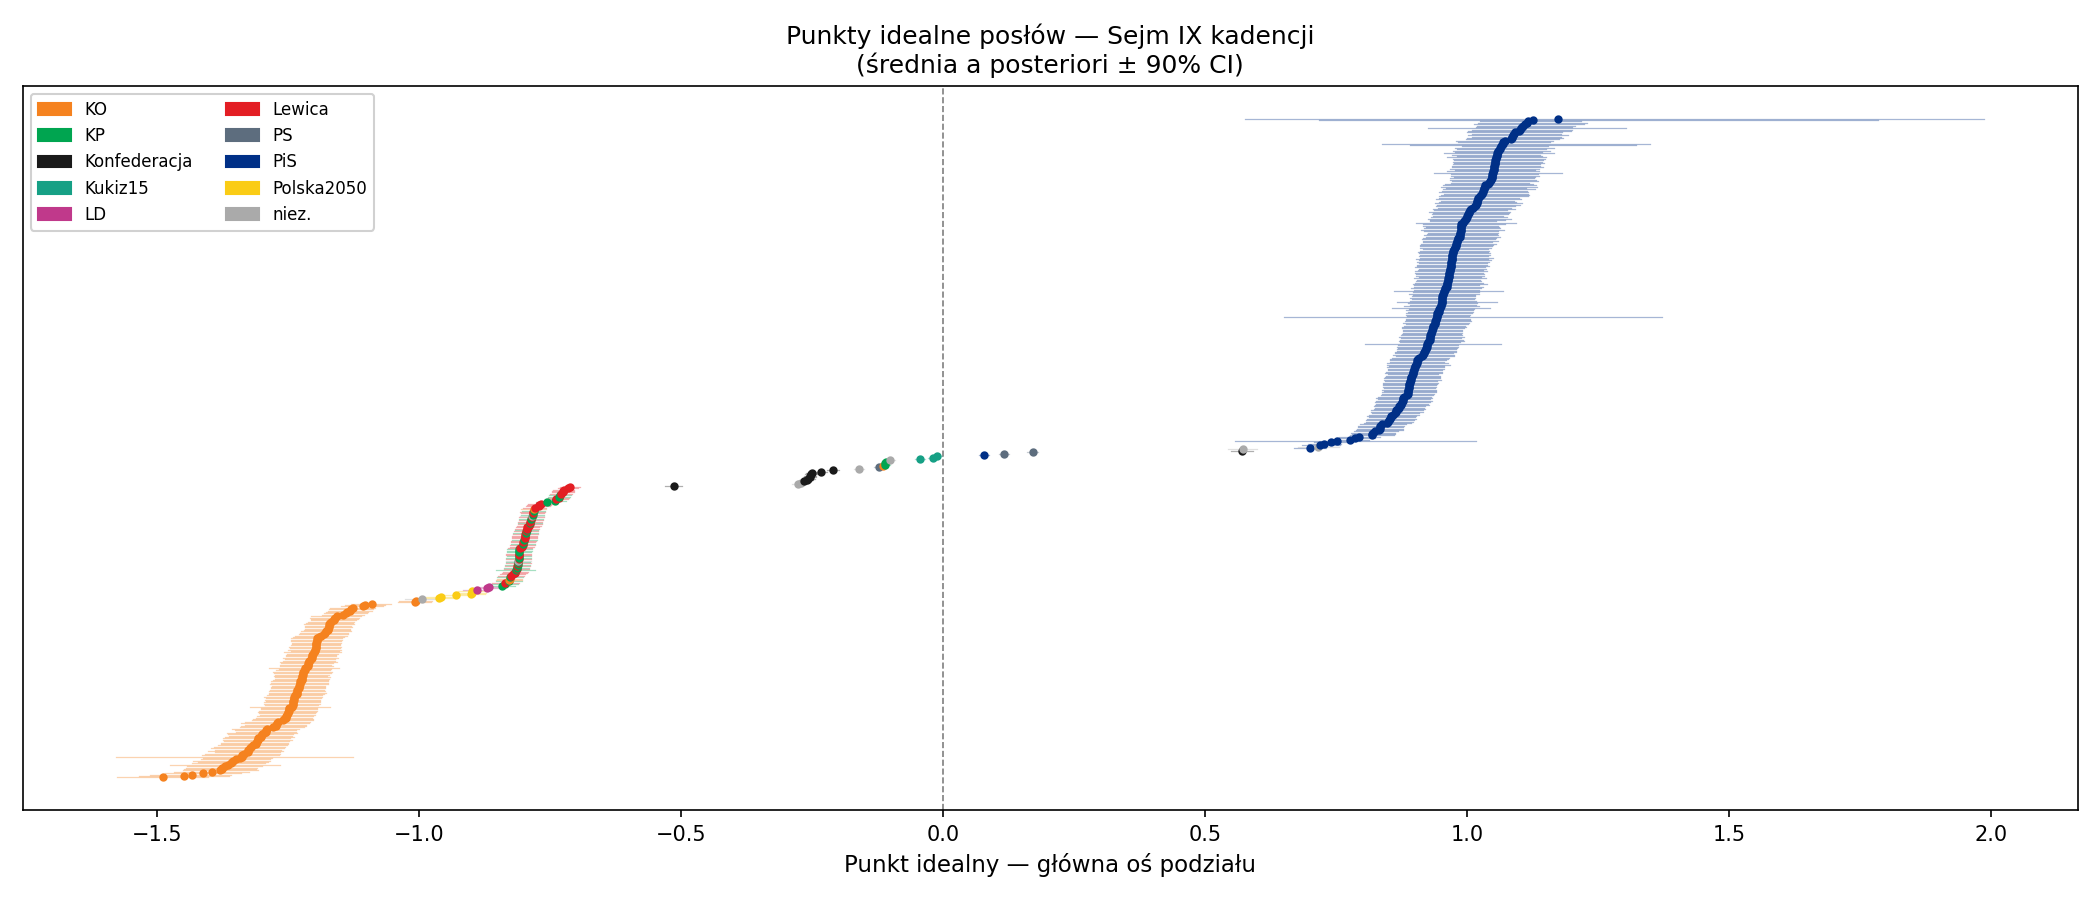

Source data for this figure (header and first rows):
mp_id, first_name, last_name, club, x_mean, x_sd, x_lo90, x_hi90, rhat
107, Marta, Golbik, KO, -1.488, 0.05324, -1.577, -1.403, 1.045
262, Sławomir, Neumann, KO, -1.449, 0.05245, -1.536, -1.364, 1.021
341, Tomasz, Siemoniak, KO, -1.434, 0.04862, -1.514, -1.359, 1.037
131, Iwona, Hartwich, KO, -1.412, 0.04466, -1.486, -1.34, 1.031
122, Rafał, Grupiński, KO, -1.396, 0.04358, -1.469, -1.325, 1.035
208, Maciej, Lasek, KO, -1.38, 0.04295, -1.452, -1.309, 1.018
244, Krzysztof, Mieszkowski, KO, -1.377, 0.0421, -1.45, -1.312, 1.015
161, Joanna, Kluzik-Rostkowska, KO, -1.377, 0.04079, -1.445, -1.31, 1.042
135, Marek, Hok, KO, -1.37, 0.04396, -1.444, -1.3, 1.018
415, Anna, Wasilewska, KO, -1.365, 0.06376, -1.475, -1.266, 1.028
404, Robert, Tyszkiewicz, KO, -1.36, 0.04202, -1.434, -1.295, 1.012
377, Krystyna, Szumilas, KO, -1.357, 0.04073, -1.423, -1.29, 1.013
143, Maria, Janyska, KO, -1.356, 0.04523, -1.432, -1.286, 1.042
373, Adam, Szłapka, KO, -1.35, 0.04029, -1.418, -1.286, 1.014
330, Grzegorz, Schetyna, KO, -1.343, 0.0412, -1.413, -1.28, 1.036
475, Stanisław, Żmijan, KO, -1.339, 0.1361, -1.579, -1.127, 1.016
384, Iwona, Śledzińska-Katarasińska, KO, -1.338, 0.04535, -1.415, -1.267, 1.03
130, Jerzy, Hardie-Douglas, KO, -1.335, 0.04281, -1.409, -1.267, 1.038
165, Zbigniew, Konwiński, KO, -1.327, 0.03843, -1.39, -1.266, 1.017
254, Izabela, Mrzygłocka, KO, -1.327, 0.04373, -1.404, -1.26, 1.019
342, Bartłomiej, Sienkiewicz, KO, -1.326, 0.03857, -1.391, -1.264, 1.036
145, Joanna, Jaśkowiak, KO, -1.323, 0.04278, -1.398, -1.258, 1.044
26, Mateusz, Bochenek, KO, -1.32, 0.04115, -1.392, -1.256, 1.029
11, Urszula, Augustyn, KO, -1.317, 0.04004, -1.384, -1.253, 1.021
213, Izabela, Leszczyna, KO, -1.312, 0.03928, -1.379, -1.251, 1.011
396, Cezary, Tomczyk, KO, -1.312, 0.03891, -1.379, -1.251, 1.026
185, Michał, Krawczyk, KO, -1.309, 0.03777, -1.374, -1.248, 1.027
344, Krystyna, Skowrońska, KO, -1.308, 0.0405, -1.375, -1.243, 1.016
400, Krzysztof, Truskolaski, KO, -1.307, 0.03939, -1.376, -1.246, 1.019
194, Henryka, Krzywonos-Strycharska, KO, -1.303, 0.04004, -1.371, -1.24, 1.023
180, Iwona, Kozłowska, KO, -1.302, 0.03644, -1.363, -1.243, 1.024
187, Robert, Kropiwnicki, KO, -1.301, 0.03768, -1.365, -1.241, 1.008
127, Riad, Haidar, KO, -1.297, 0.04119, -1.367, -1.233, 1.008
85, Joanna, Frydrych, KO, -1.292, 0.03487, -1.351, -1.236, 1.015
304, Agnieszka, Pomaska, KO, -1.292, 0.03594, -1.352, -1.235, 1.007
36, Borys, Budka, KO, -1.291, 0.03836, -1.358, -1.229, 1.02
158, Małgorzata, Kidawa-Błońska, KO, -1.278, 0.03712, -1.342, -1.22, 1.012
248, Aleksander, Miszalski, KO, -1.273, 0.03791, -1.339, -1.216, 1.017
279, Katarzyna, Osos, KO, -1.273, 0.0361, -1.333, -1.217, 1.012
293, Sławomir, Piechota, KO, -1.272, 0.03878, -1.34, -1.211, 1.011
117, Cezary, Grabarczyk, KO, -1.27, 0.03755, -1.333, -1.209, 1.021
49, Adam, Cyrański, KO, -1.26, 0.03584, -1.32, -1.203, 1.012
354, Marek, Sowa, KO, -1.258, 0.03438, -1.317, -1.204, 1.026
424, Monika, Wielichowska, KO, -1.255, 0.0329, -1.312, -1.204, 1.029
252, Czesław, Mroczek, KO, -1.255, 0.03277, -1.309, -1.202, 1.016
118, Krzysztof, Grabczuk, KO, -1.253, 0.03182, -1.305, -1.2, 1.013
3, Piotr, Adamowicz, KO, -1.251, 0.03219, -1.306, -1.199, 1.017
129, Agnieszka, Hanajczyk, KO, -1.25, 0.03343, -1.307, -1.197, 1.017
263, Dorota, Niedziela, KO, -1.249, 0.03396, -1.306, -1.195, 1.016
274, Marzena, Okła-Drewnowicz, KO, -1.248, 0.03227, -1.302, -1.196, 1.011
314, Monika, Rosa, KO, -1.248, 0.03303, -1.302, -1.195, 1.006
258, Killion, Munyama, KO, -1.242, 0.04713, -1.323, -1.17, 1.009
397, Małgorzata, Tracz, KO, -1.242, 0.03093, -1.294, -1.194, 1.011
119, Jan, Grabiec, KO, -1.242, 0.03209, -1.296, -1.189, 1.033
406, Jarosław, Urbaniak, KO, -1.241, 0.0321, -1.296, -1.19, 1.015
31, Piotr, Borys, KO, -1.241, 0.03099, -1.293, -1.19, 1.014
86, Konrad, Frysztak, KO, -1.24, 0.032, -1.295, -1.189, 1.013
320, Jakub, Rutnicki, KO, -1.24, 0.03227, -1.293, -1.187, 1.008
92, Elżbieta, Gapińska, KO, -1.239, 0.0332, -1.296, -1.185, 1.01
57, Zofia, Czernow, KO, -1.238, 0.03234, -1.292, -1.185, 1.018
... 415 more rows
